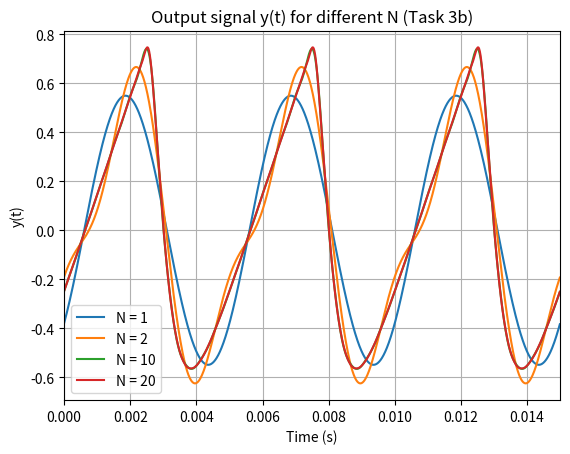

Here is the Python script that generated this plot:
import numpy as np
import matplotlib.pyplot as plt

# ----------------- Global parameters -----------------
T0 = 0.005                      # period
omega0 = 2 * np.pi / T0         # fundamental frequency

# We need at least N = 20 harmonics for part 3b:
Nmax = 40                       # max harmonic index we will store
n = np.arange(-Nmax, Nmax + 1)  # harmonic indices
wn = n * omega0                 # actual frequencies

# ----------------- Spectra Xn, Hn, Yn -----------------
def compute_Y_and_X():
    alpha = 1000 * np.pi

    # Xn (Fourier-series coefficients of X(ω) / (2π))
    Xn = np.zeros_like(n, dtype=complex)
    for k, nk in enumerate(n):
        if nk != 0:
            # your formula: 2π j (-1)^n / (π n)
            Xn[k] = 2 * np.pi * 1j * ((-1.0) ** nk) / (np.pi * nk)
        else:
            Xn[k] = 0.0

    # H(ω) sampled at ω = n ω0
    Hn = np.zeros_like(n, dtype=complex)
    for k, w in enumerate(wn):
        Hn[k] = alpha**2 / (alpha + 1j * w)**2

    Yn = Xn * Hn
    return Yn, Xn

# ----------------- Part 3(b): y(t) for N = 1,2,10,20 -----------------
def part_b():
    Yn, _ = compute_Y_and_X()

    # time vector: 0 < t < 15 ms
    dt = 1e-5                     # time step (10 µs, fine enough)
    t = np.arange(0, 15e-3, dt)

    Ns = [1, 2, 10, 20]

    fig, ax = plt.subplots()
    for N in Ns:
        y_t = np.zeros_like(t, dtype=complex)

        # y(t) ≈ 1/(2π) Σ_{|n|≤N} Y(nω0) e^{j n ω0 t}
        for ti, tt in enumerate(t):
            s = 0.0 + 0.0j
            for k, nk in enumerate(n):
                if abs(nk) <= N:
                    s += Yn[k] * np.exp(1j * nk * omega0 * tt)
            y_t[ti] = (1 / (2 * np.pi)) * s

        # remove tiny imaginary parts from numerical error
        y_t = np.real_if_close(y_t, tol=1e-12)

        ax.plot(t, y_t, label=f'N = {N}')

    ax.set_xlabel("Time (s)")
    ax.set_ylabel("y(t)")
    ax.set_xlim(0, 15e-3)
    ax.legend()
    ax.grid(True)
    ax.set_title("Output signal y(t) for different N (Task 3b)")
    plt.show()

    return t, y_t

# ----------------- Optional: spectra plot X(ω), Y(ω) -----------------
def plot_spectra():
    Yn, Xn = compute_Y_and_X()

    fig, ax = plt.subplots(2, 1, figsize=(9, 6))

    # Magnitude
    ax[0].stem(wn, np.abs(Xn), label='|X(ω)|', use_line_collection=True)
    ax[0].stem(wn, np.abs(Yn), markerfmt='x', label='|Y(ω)|',
               use_line_collection=True)
    ax[0].set_ylabel('Magnitude')
    ax[0].set_xlabel('ω [rad/s]')
    ax[0].legend()
    ax[0].grid(True)

    # Phase
    ax[1].stem(wn, np.angle(Xn), label='∠X(ω)', use_line_collection=True)
    ax[1].stem(wn, np.angle(Yn), markerfmt='x', label='∠Y(ω)',
               use_line_collection=True)
    ax[1].set_ylabel('Phase [rad]')
    ax[1].set_xlabel('ω [rad/s]')
    ax[1].legend()
    ax[1].grid(True)

    plt.tight_layout()
    plt.show()

# ---- run part 3(b) ----
t, y_t = part_b()

# ---- if you also want the spectra plot, call: ----
# plot_spectra()
